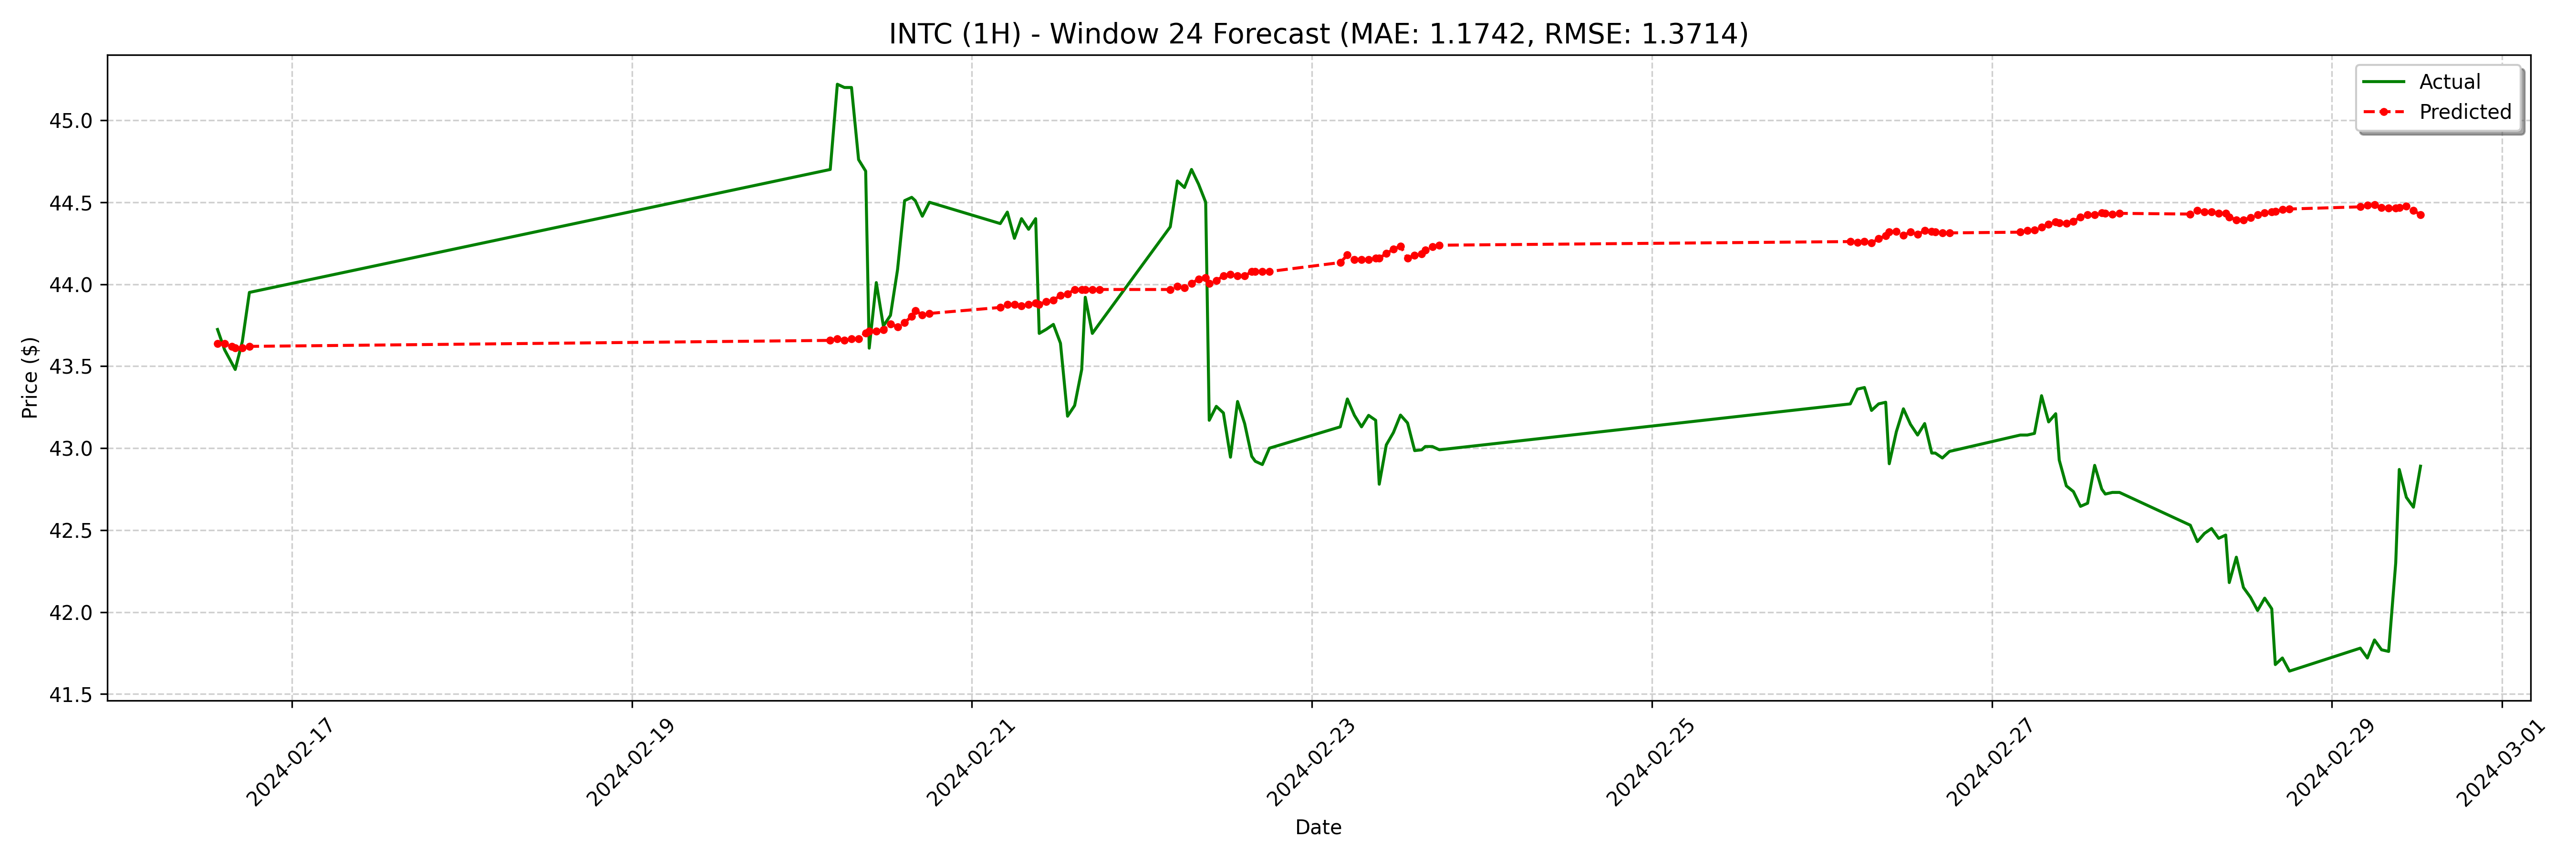

Values plotted in this chart, from the file beside it:
date, actual, forecast
2024-02-16 13:30:00-05:00, 43.72, 43.64
2024-02-16 14:30:00-05:00, 43.6, 43.64
2024-02-16 15:30:00-05:00, 43.52, 43.62
2024-02-16 16:00:00-05:00, 43.48, 43.61
2024-02-16 17:00:00-05:00, 43.65, 43.61
2024-02-16 18:00:00-05:00, 43.95, 43.62
2024-02-20 04:00:00-05:00, 44.7, 43.66
2024-02-20 05:00:00-05:00, 45.22, 43.67
2024-02-20 06:00:00-05:00, 45.2, 43.66
2024-02-20 07:00:00-05:00, 45.2, 43.67
2024-02-20 08:00:00-05:00, 44.76, 43.67
2024-02-20 09:00:00-05:00, 44.69, 43.7
2024-02-20 09:30:00-05:00, 43.61, 43.71
2024-02-20 10:30:00-05:00, 44.01, 43.71
2024-02-20 11:30:00-05:00, 43.74, 43.72
2024-02-20 12:30:00-05:00, 43.81, 43.76
2024-02-20 13:30:00-05:00, 44.09, 43.74
2024-02-20 14:30:00-05:00, 44.51, 43.77
2024-02-20 15:30:00-05:00, 44.53, 43.8
2024-02-20 16:00:00-05:00, 44.51, 43.84
2024-02-20 17:00:00-05:00, 44.41, 43.81
2024-02-20 18:00:00-05:00, 44.5, 43.82
2024-02-21 04:00:00-05:00, 44.37, 43.86
2024-02-21 05:00:00-05:00, 44.44, 43.88
2024-02-21 06:00:00-05:00, 44.28, 43.88
2024-02-21 07:00:00-05:00, 44.4, 43.87
2024-02-21 08:00:00-05:00, 44.34, 43.88
2024-02-21 09:00:00-05:00, 44.4, 43.89
2024-02-21 09:30:00-05:00, 43.7, 43.88
2024-02-21 10:30:00-05:00, 43.73, 43.89
2024-02-21 11:30:00-05:00, 43.76, 43.9
2024-02-21 12:30:00-05:00, 43.64, 43.93
2024-02-21 13:30:00-05:00, 43.2, 43.94
2024-02-21 14:30:00-05:00, 43.26, 43.97
2024-02-21 15:30:00-05:00, 43.48, 43.97
2024-02-21 16:00:00-05:00, 43.92, 43.97
2024-02-21 17:00:00-05:00, 43.7, 43.97
2024-02-21 18:00:00-05:00, 43.76, 43.97
2024-02-22 04:00:00-05:00, 44.35, 43.97
2024-02-22 05:00:00-05:00, 44.63, 43.99
2024-02-22 06:00:00-05:00, 44.59, 43.98
2024-02-22 07:00:00-05:00, 44.7, 44
2024-02-22 08:00:00-05:00, 44.61, 44.03
2024-02-22 09:00:00-05:00, 44.5, 44.04
2024-02-22 09:30:00-05:00, 43.17, 44
2024-02-22 10:30:00-05:00, 43.26, 44.02
2024-02-22 11:30:00-05:00, 43.22, 44.05
2024-02-22 12:30:00-05:00, 42.95, 44.06
2024-02-22 13:30:00-05:00, 43.28, 44.05
2024-02-22 14:30:00-05:00, 43.15, 44.05
2024-02-22 15:30:00-05:00, 42.95, 44.08
2024-02-22 16:00:00-05:00, 42.92, 44.08
2024-02-22 17:00:00-05:00, 42.9, 44.08
2024-02-22 18:00:00-05:00, 43.0, 44.08
2024-02-23 04:00:00-05:00, 43.13, 44.13
2024-02-23 05:00:00-05:00, 43.3, 44.18
2024-02-23 06:00:00-05:00, 43.2, 44.15
2024-02-23 07:00:00-05:00, 43.13, 44.15
2024-02-23 08:00:00-05:00, 43.2, 44.15
2024-02-23 09:00:00-05:00, 43.17, 44.16
... 68 more rows
